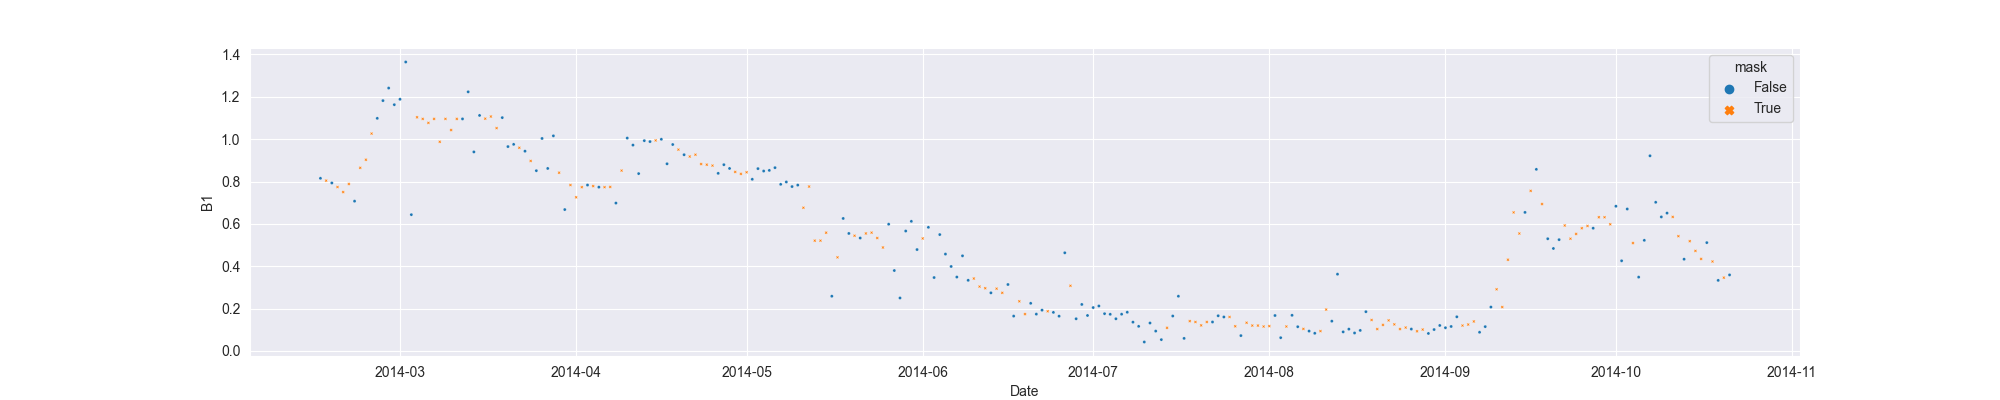

Data behind this chart, as committed beside it:
system:time_start, B1, B1_interpolate
2014-02-15, 0.8154, 0.8154
2014-02-16, , 0.8043
2014-02-17, 0.7932, 0.7932
2014-02-18, , 0.7741
2014-02-19, , 0.7503
2014-02-20, , 0.7885
2014-02-21, 0.7074, 0.7074
2014-02-22, , 0.8648
2014-02-23, , 0.9029
2014-02-24, , 1.026
2014-02-25, 1.098, 1.098
2014-02-26, 1.182, 1.182
2014-02-27, 1.241, 1.241
2014-02-28, 1.163, 1.163
2014-03-01, 1.188, 1.188
2014-03-02, 1.364, 1.364
2014-03-03, 0.6437, 0.6437
2014-03-04, , 1.103
2014-03-05, , 1.096
2014-03-06, , 1.077
2014-03-07, , 1.096
2014-03-08, , 0.9877
2014-03-09, , 1.096
2014-03-10, , 1.043
2014-03-11, , 1.096
2014-03-12, 1.096, 1.096
2014-03-13, 1.224, 1.224
2014-03-14, 0.9399, 0.9399
2014-03-15, 1.112, 1.112
2014-03-16, , 1.097
2014-03-17, , 1.107
2014-03-18, , 1.052
2014-03-19, 1.102, 1.102
2014-03-20, 0.9651, 0.9651
2014-03-21, 0.9755, 0.9755
2014-03-22, , 0.9594
2014-03-23, 0.9433, 0.9433
2014-03-24, , 0.8973
2014-03-25, 0.8513, 0.8513
2014-03-26, 1.003, 1.003
2014-03-27, 0.8618, 0.8618
2014-03-28, 1.016, 1.016
2014-03-29, , 0.8417
2014-03-30, 0.6678, 0.6678
2014-03-31, , 0.7835
2014-04-01, , 0.7256
2014-04-02, , 0.7735
2014-04-03, 0.7835, 0.7835
2014-04-04, , 0.7785
2014-04-05, 0.7735, 0.7735
2014-04-06, , 0.7735
2014-04-07, , 0.7745
2014-04-08, 0.6983, 0.6983
2014-04-09, , 0.8518
2014-04-10, 1.005, 1.005
2014-04-11, 0.972, 0.972
2014-04-12, 0.8376, 0.8376
2014-04-13, 0.993, 0.993
2014-04-14, 0.9887, 0.9887
2014-04-15, , 0.9942
... 189 more rows
